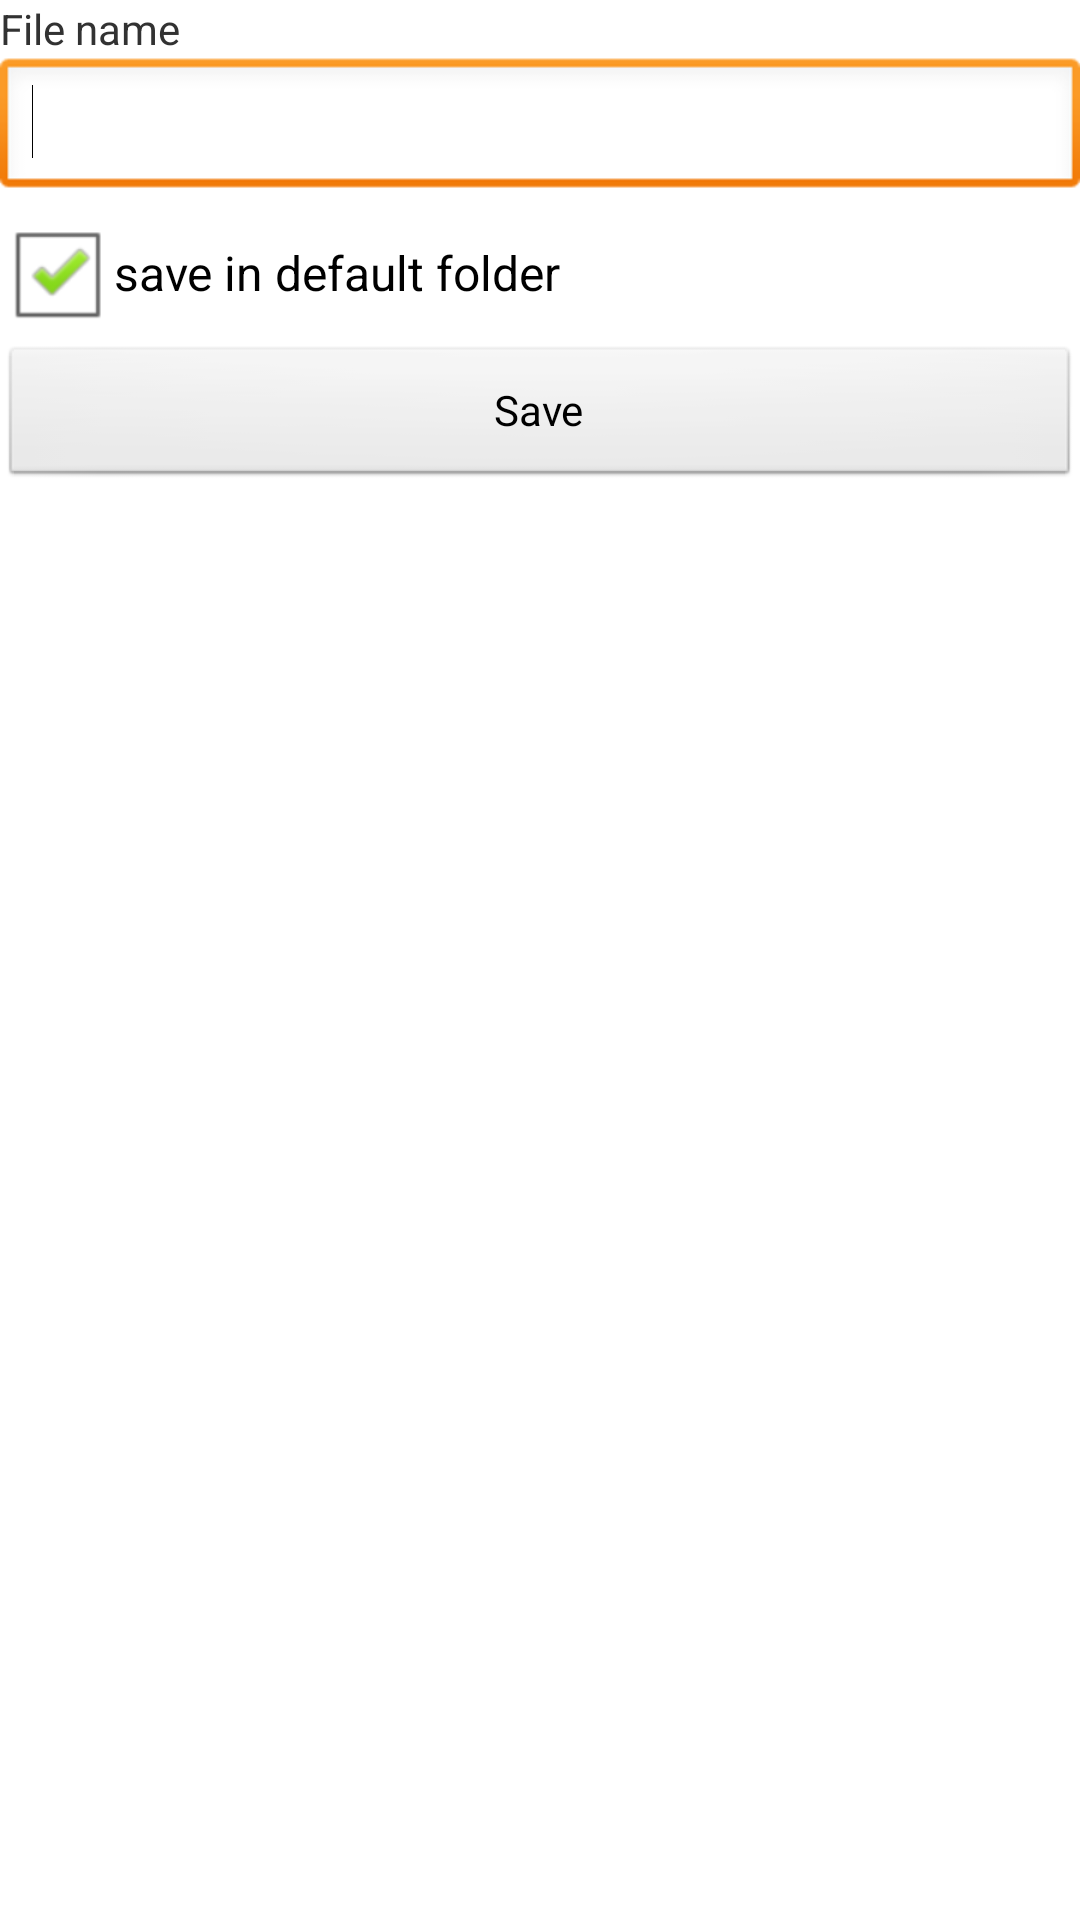

Produce the Android XML layout that renders to this screen, including the resource entries it uses.
<!-- AndroidManifest.xml: application theme AppTheme -->
<!-- res/layout/save_floorplan.xml -->
<?xml version="1.0" encoding="utf-8"?>
<LinearLayout xmlns:android="http://schemas.android.com/apk/res/android"
    android:layout_width="match_parent"
    android:layout_height="match_parent"
    android:orientation="vertical" >

    <TextView
        android:id="@+id/fileNameText"
        android:layout_width="wrap_content"
        android:layout_height="wrap_content"
        android:text="File name" />

    <EditText
        android:id="@+id/fileNameEditText"
        android:layout_width="match_parent"
        android:layout_height="wrap_content"
        android:ems="10" >

        <requestFocus />
    </EditText>

    <CheckBox
        android:id="@+id/saveInDefaultFolderCheckBox"
        android:layout_width="wrap_content"
        android:layout_height="wrap_content"
        android:checked="true"
        android:text="save in default folder" />

    <Button
        android:id="@+id/saveButton"
        android:layout_width="match_parent"
        android:layout_height="wrap_content"
        android:text="Save" />

</LinearLayout>
<!-- resources referenced by this layout -->
<resources>
  <style name="AppTheme" parent="AppBaseTheme">
          
      </style>
  <style name="AppBaseTheme" parent="android:Theme.Light">
          
      </style>
</resources>
